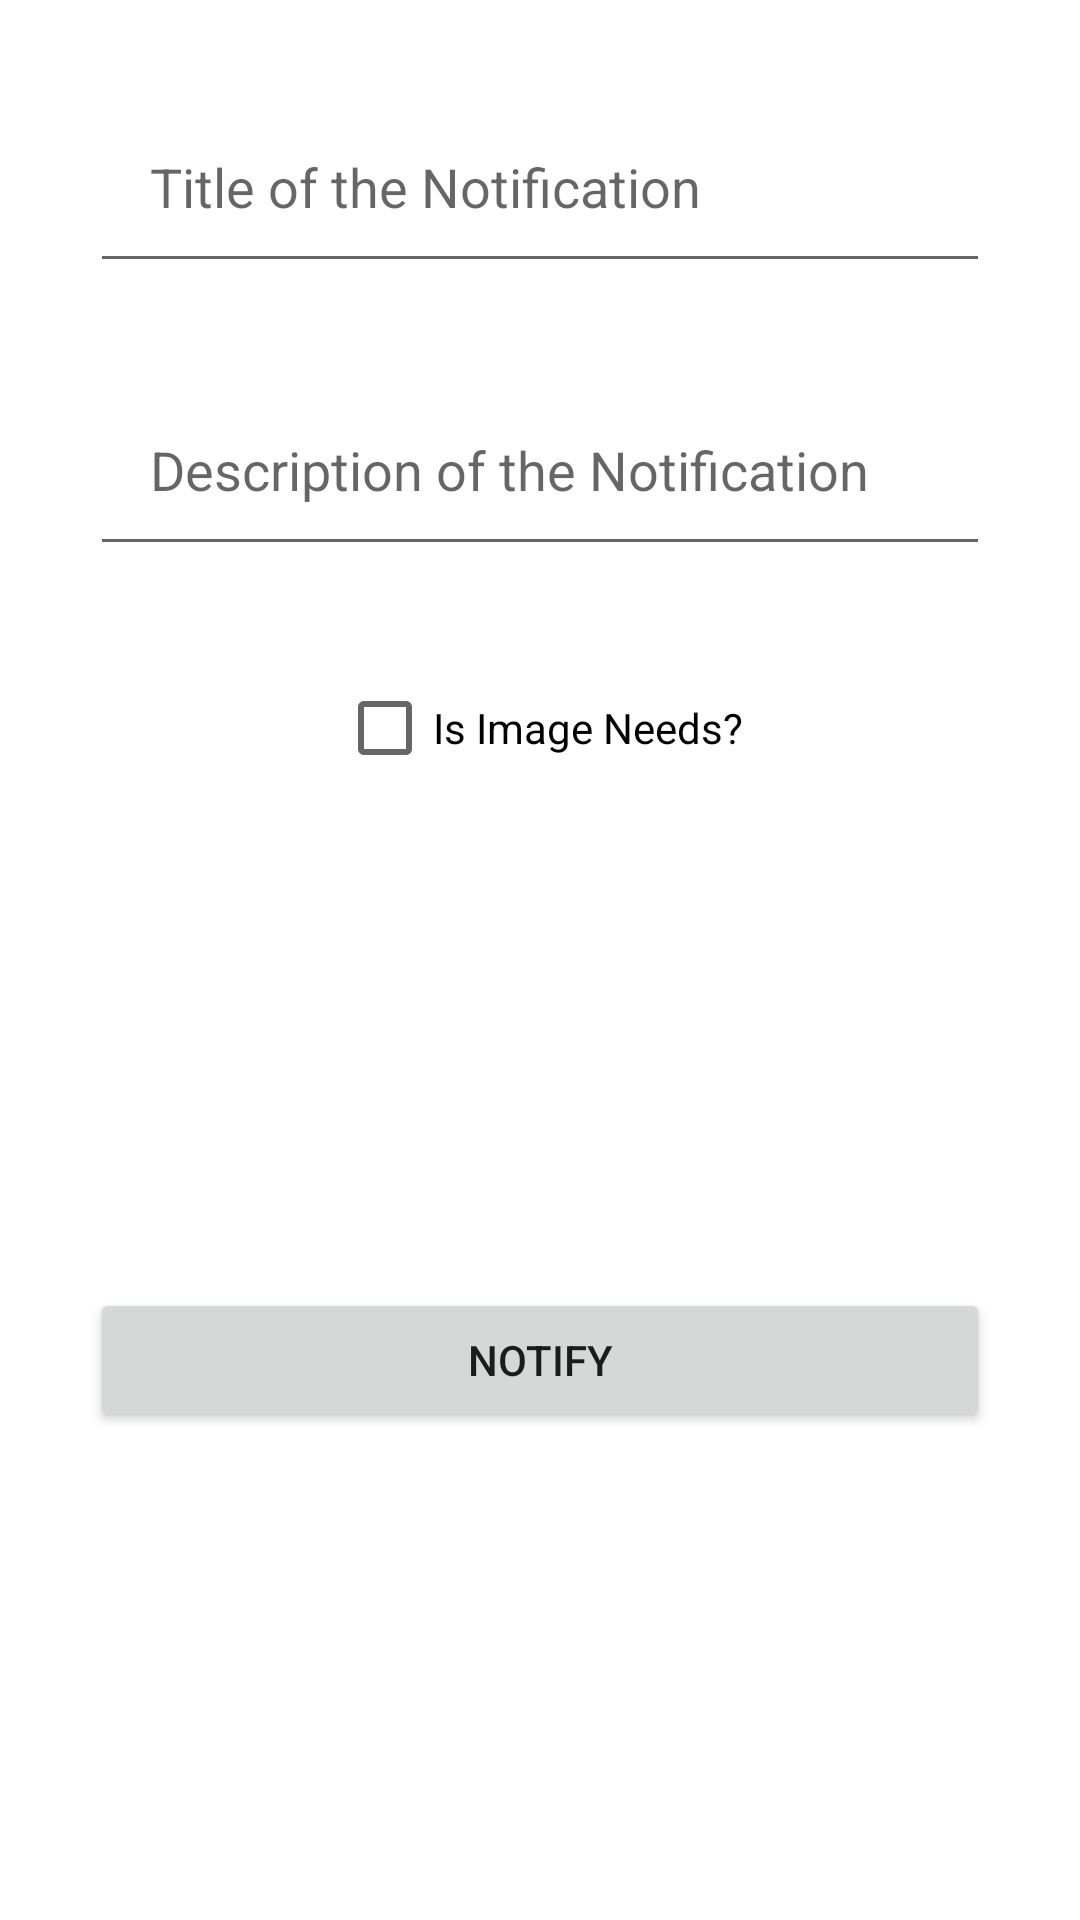

Produce the Android XML layout that renders to this screen, including the resource entries it uses.
<!-- AndroidManifest.xml: application theme Theme.MAD_LAB -->
<!-- res/layout/activity_experiment5.xml -->
<?xml version="1.0" encoding="utf-8"?>
<androidx.constraintlayout.widget.ConstraintLayout xmlns:android="http://schemas.android.com/apk/res/android"
    xmlns:app="http://schemas.android.com/apk/res-auto"
    xmlns:tools="http://schemas.android.com/tools"
    android:layout_width="match_parent"
    android:layout_height="match_parent"
    tools:context=".fifth.Experiment_5">

    <EditText
        android:layout_width="match_parent"
        android:layout_height="wrap_content"
        android:id="@+id/title"
        android:layout_margin="30sp"
        android:padding="20sp"
        android:hint="Title of the Notification"
        app:layout_constraintStart_toStartOf="parent"
        app:layout_constraintEnd_toEndOf="parent"
        app:layout_constraintTop_toTopOf="parent"
        />

    <EditText
        android:id="@+id/description"
        android:layout_width="match_parent"
        android:layout_height="wrap_content"
        android:layout_margin="30sp"
        android:hint="Description of the Notification"
        android:padding="20sp"
        app:layout_constraintBottom_toTopOf="@+id/check"
        app:layout_constraintEnd_toEndOf="parent"
        app:layout_constraintStart_toStartOf="parent"
        app:layout_constraintTop_toBottomOf="@+id/title" />

    <Button
        android:id="@+id/notification"
        android:layout_width="match_parent"
        android:layout_height="wrap_content"
        android:layout_margin="30sp"
        android:text="Notify"
        app:layout_constraintBottom_toBottomOf="parent"
        app:layout_constraintEnd_toEndOf="parent"
        app:layout_constraintStart_toStartOf="parent"
        app:layout_constraintTop_toBottomOf="@+id/check" />

    <CheckBox
        android:id="@+id/check"
        android:layout_width="wrap_content"
        android:layout_height="wrap_content"
        android:text="Is Image Needs?"
        android:layout_margin="30sp"
        app:layout_constraintEnd_toEndOf="parent"
        app:layout_constraintStart_toStartOf="parent"
        app:layout_constraintTop_toBottomOf="@+id/description"/>
</androidx.constraintlayout.widget.ConstraintLayout>
<!-- resources referenced by this layout -->
<resources>
  <style name="Theme.MAD_LAB" parent="Theme.MaterialComponents.DayNight.DarkActionBar">
          
          <item name="colorPrimary">#00BCD4</item>
          <item name="colorPrimaryVariant">@color/purple_700</item>
          <item name="colorOnPrimary">@color/white</item>
          
          <item name="colorSecondary">@color/teal_200</item>
          <item name="colorSecondaryVariant">@color/teal_700</item>
          <item name="colorOnSecondary">@color/black</item>
          
          <item name="android:statusBarColor">?attr/colorPrimaryVariant</item>
          
      </style>
  <color name="purple_700">#FF3700B3</color>
  <color name="white">#FFFFFFFF</color>
  <color name="teal_200">#FF03DAC5</color>
  <color name="teal_700">#FF018786</color>
  <color name="black">#FF000000</color>
</resources>
